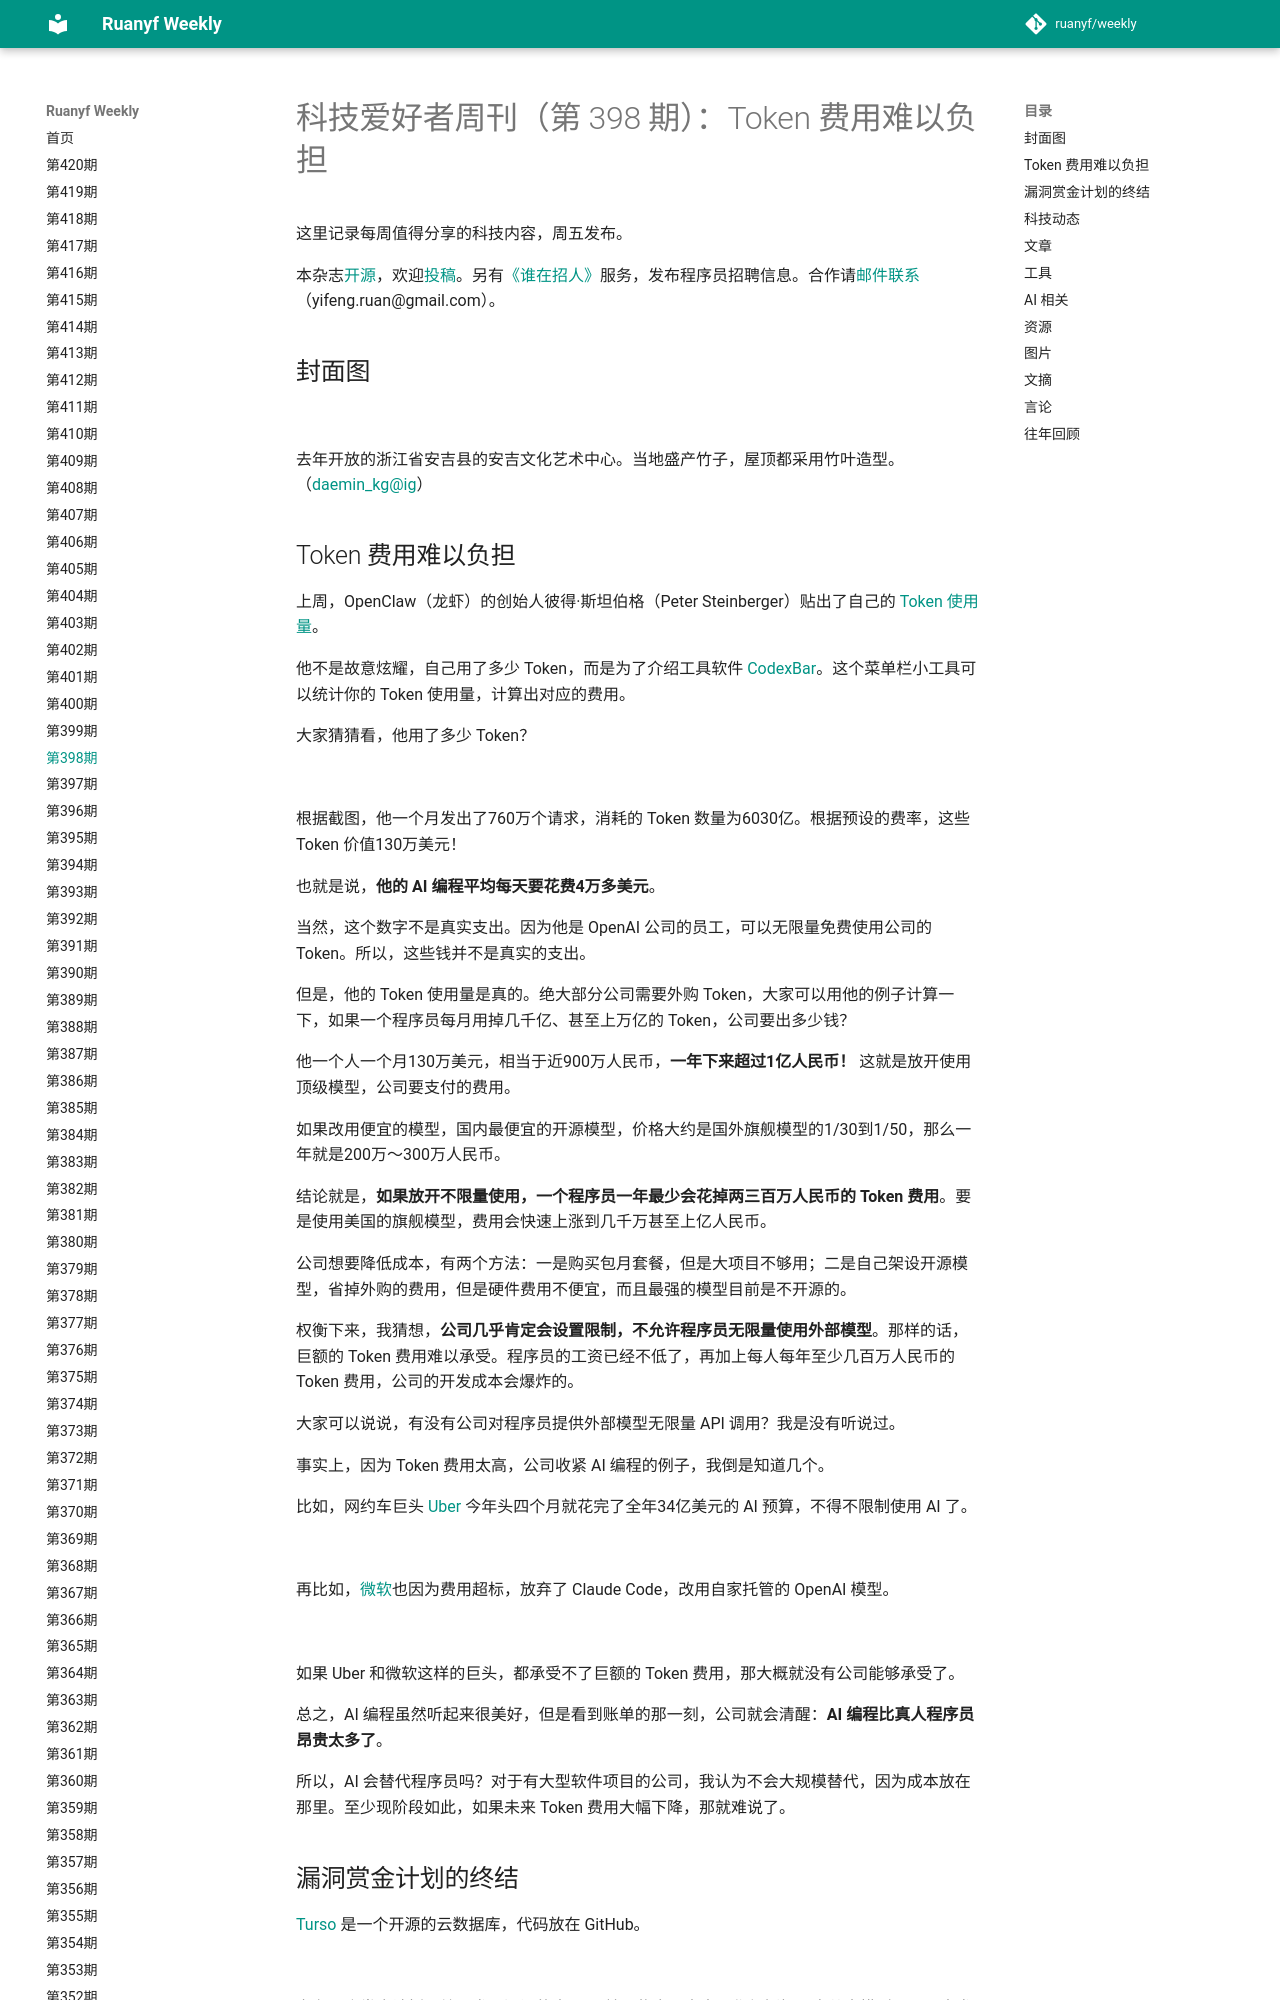

repository: xanxushu/weekly · page: issue-398/index.html · generator: mkdocs

# 科技爱好者周刊（第 398 期）：Token 费用难以负担

这里记录每周值得分享的科技内容，周五发布。

本杂志[开源](https://github.com/ruanyf/weekly)，欢迎[投稿](https://github.com/ruanyf/weekly/issues)。另有[《谁在招人》](https://github.com/ruanyf/weekly/issues/9815)服务，发布程序员招聘信息。合作请[邮件联系](mailto:yifeng.ruan@gmail.com)（yifeng.ruan@gmail.com）。

## 封面图

![](https://cdn.beekka.com/blogimg/asset/202605/bg2026052803.webp)

去年开放的浙江省安吉县的安吉文化艺术中心。当地盛产竹子，屋顶都采用竹叶造型。（[daemin_kg@ig](https://www.instagram.com/p/DYKVQBKiBG1/?img_index=1)）
